Run: headless pygame with SDL's dummy video driver; simulated clock (each Clock.tick advances the game by its frame time, no real sleeping); random seed 0; keys injected as events and as key.get_pressed() state; no mouse input.
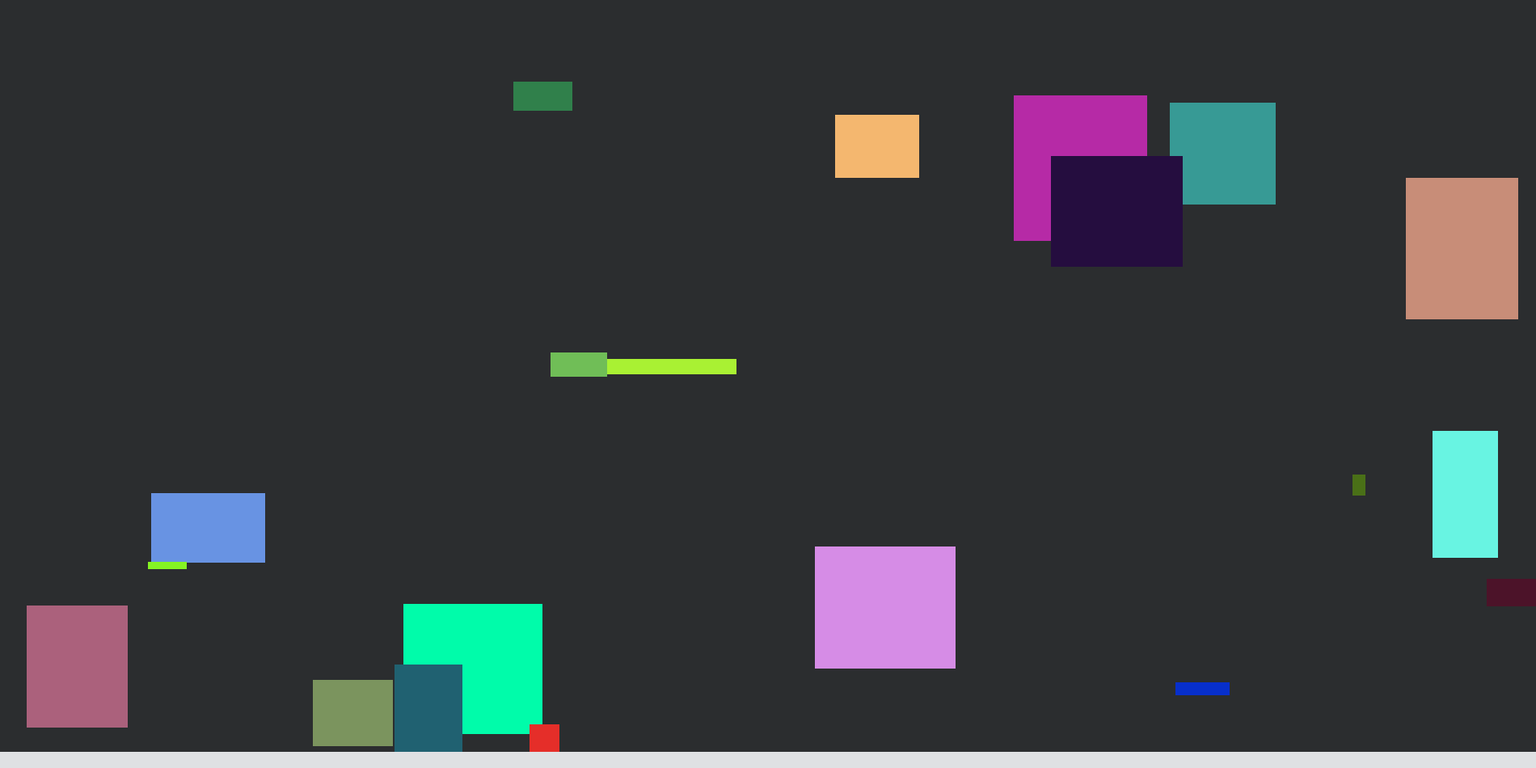
Frame 1 of 4 · flips 1–60 · no input
Frame 2 of 4 · flips 61–180 · tapped SPACE, RETURN · held RIGHT (→), D · screen unchanged from frame 1, image omitted
Frame 3 of 4 · flips 181–300 · held DOWN (↓), S · screen unchanged from frame 2, image omitted
Frame 4 of 4 · flips 301–420 · held LEFT (←), A, UP (↑), W · screen unchanged from frame 3, image omitted

The pygame program that drew these frames:

import pygame
from random import randint as rand

pygame.init()
s_width, s_height = 1900, 950
screen = pygame.display.set_mode([s_width,s_height])


class Blocks:
    def __init__(self, width = rand(1,200), height = rand(1,200), colour = (rand(0,255),rand(0,255),rand(0,255)), pos = (rand(0,s_width),rand(0,s_height))):
        self.width = width
        self.height = height
        self.colour = colour
        self.pos = pos
        
    def update(self):
        self.draw()
        
    def draw(self):
        pygame.draw.rect(screen, self.colour, (self.pos[0], self.pos[1], self.width, self.height))


class Collisions:
    def __init__(self, c_width = 1, c_height = 1, c_pos = (0,0)):
        self.width = c_width
        self.height = c_height
        self.pos = c_pos

    def update(self):
        self.draw()

    def draw(self):
        pygame.Rect(self.pos[0], self.pos[1], self.width, self.height)



            
            
            

block_num = 20
blocks = [Blocks(rand(1,200), rand(1,200), (rand(0,255),rand(0,255),rand(0,255)),(rand(0,s_width),rand(0,s_height))) for i in range(block_num)]
collisions  = [Collisions(1, 1, (-10, -10))]

for i in range(block_num):
    for j in range(4):
        if j == 0:
            collisions.append(Collisions(blocks[i].width, 1, blocks[i].pos))

        elif j == 1:
            collisions.append(Collisions(blocks[i].width, 1, (blocks[i].pos[0], blocks[i].pos[1] + blocks[i].height)))

        elif j == 2:
            collisions.append(Collisions(1, blocks[i].height, blocks[i].pos))

        elif j == 3:
            collisions.append(Collisions(1, blocks[i].height, (blocks[i].pos[0] + blocks[i].width, blocks[i].pos[1])))


running = True
while running:
    
    for event in pygame.event.get():
        if event.type == pygame.QUIT:
            running = False
            
    screen.fill((43, 45, 47))
    for block in blocks:
        block.update()

    for collision in collisions:
        collision.update()


    pygame.draw.rect(screen, (223, 225, 227), (0, 930, 1900, 20))
    pygame.display.flip()

            
            
pygame.quit()
    
